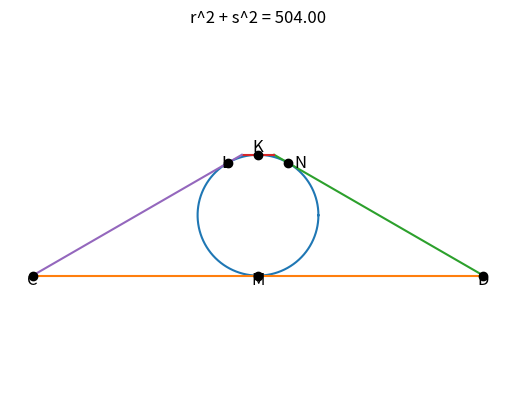

Write Python code to recreate this figure.
# -----------------------------------------------------------------------------
# Jim McCleery
# June 25, 2026
# Kailua-Kona, HI
#
# https://mathnet.mit.edu/explorer.html?p=usa_2025_a7ad4d
# -----------------------------------------------------------------------------

from math import sqrt
import matplotlib.pyplot as plt
from random import uniform
import numpy as np


# -----------------------------------------------------------------------------
def line_circle_intersection(x1, y1, r, m, b):
    """
    Finds where a line (y = m*x + b) intersects a circle with center (x1, y1) and radius r.
    """
    try:
        A = 1 + m**2
        B = -2 * x1 + 2 * m * b - 2 * m * y1
        C = x1**2 + b**2 - 2 * b * y1 + y1**2 - r**2

        disc = B**2 - 4 * A * C
        disc = sqrt(disc)

        x2 = (-B - disc) / (2 * A)
        x3 = (-B + disc) / (2 * A)

        if x2 > x3:
            x2, x3 = x3, x2

        y2 = m * x2 + b
        y3 = m * x3 + b

        return x2, y2, x3, y3, True
    except:
        return 0, 0, 0, 0, False


# -----------------------------------------------------------------------------
def distance(x1, y1, x2, y2):
    """
    Calculates the straight-line distance between two coordinate points.
    """
    return sqrt((x1 - x2) ** 2 + (y1 - y2) ** 2)


# -----------------------------------------------------------------------------
def plot_circle(x, y, radius, start=0, stop=2 * np.pi):
    """
    Plots a circular path around a center point (x, y).
    """
    angles = np.linspace(start, stop, 1500)
    x_coordinates = radius * np.cos(angles) + x
    y_coordinates = radius * np.sin(angles) + y
    plt.plot(x_coordinates, y_coordinates)


# -----------------------------------------------------------------------------
def plot_line(x1, y1, x2, y2):
    """
    Plots a straight line segment from point 1 (x1, y1) to point 2 (x2, y2).
    """
    plt.plot([x1, x2], [y1, y2])


# -----------------------------------------------------------------------------
# MAIN SCRIPT EXECUTION
# -----------------------------------------------------------------------------

circle_radius = 3
center_x, center_y = 0, 0

# Fixed coordinates for the top and bottom circle tangent points from the diagram
kx, ky = 0, circle_radius       # Point K (Top tangent point)
mx, my = 0, -circle_radius      # Point M (Bottom tangent point)

while True:
    r = uniform(22.3, 22.5)
    s = 24 - r

    if r == s:
        continue

    # Assigning vertices based on the diagram labels
    x1, y1 = -r / 2, -circle_radius   # Point C (Bottom-Left)
    x2, y2 = r / 2, -circle_radius    # Point D (Bottom-Right)
    x3, y3 = s / 2, circle_radius     # (Top-Right vertex)
    x4, y4 = -s / 2, circle_radius    # Point B (Top-Left)

    # Calculate line equation for the left side of the trapezoid (Line CB)
    slope = (y4 - y1) / (x4 - x1)
    y_intercept = y1 - slope * x1

    # xa, ya will converge onto Point L (Left tangent point) when tangent
    xa, ya, xb, yb, is_intersecting = line_circle_intersection(
        center_x, center_y, circle_radius, slope, y_intercept
    )

    if not is_intersecting:
        continue

    # Break loop when the line is perfectly tangent to the circle at point L
    if distance(xa, ya, xb, yb) < 0.001:
        # Due to symmetry, Point N is the horizontal reflection of Point L
        nx, ny = -xa, ya              # Point N (Right tangent point)
        break

# --- Plotting and Labeling the Diagram Points ---

# Draw the geometric shapes
plot_circle(center_x, center_y, circle_radius)
plot_line(x1, y1, x2, y2)  # Side CD
plot_line(x3, y3, x2, y2)  # Side AD
plot_line(x3, y3, x4, y4)  # Side AB
plot_line(x1, y1, x4, y4)  # Side CB

# Visual labels for the diagram points
plt.plot(x1, y1, 'ko') \
    and plt.text(x1, y1 - 0.4, 'C', fontsize=12, ha='center')   # Point C
plt.plot(x2, y2, 'ko') \
    and plt.text(x2, y2 - 0.4, 'D', fontsize=12, ha='center')   # Point D
plt.plot(kx, ky, 'ko') \
    and plt.text(kx, ky + 0.2, 'K', fontsize=12, ha='center')   # Point K
plt.plot(mx, my, 'ko') \
    and plt.text(mx, my - 0.4, 'M', fontsize=12, ha='center')   # Point M
plt.plot(xa, ya, 'ko') \
    and plt.text(xa - 0.3, ya, 'L', fontsize=12, va='center')   # Point L
plt.plot(nx, ny, 'ko') \
    and plt.text(nx + 0.3, ny, 'N', fontsize=12, va='center')   # Point N

# Formatting the output graph
plt.axis("equal")
plt.axis("off")
plt.title(f"r^2 + s^2 = {r**2 + s**2:0.2f}")

plt.show()
